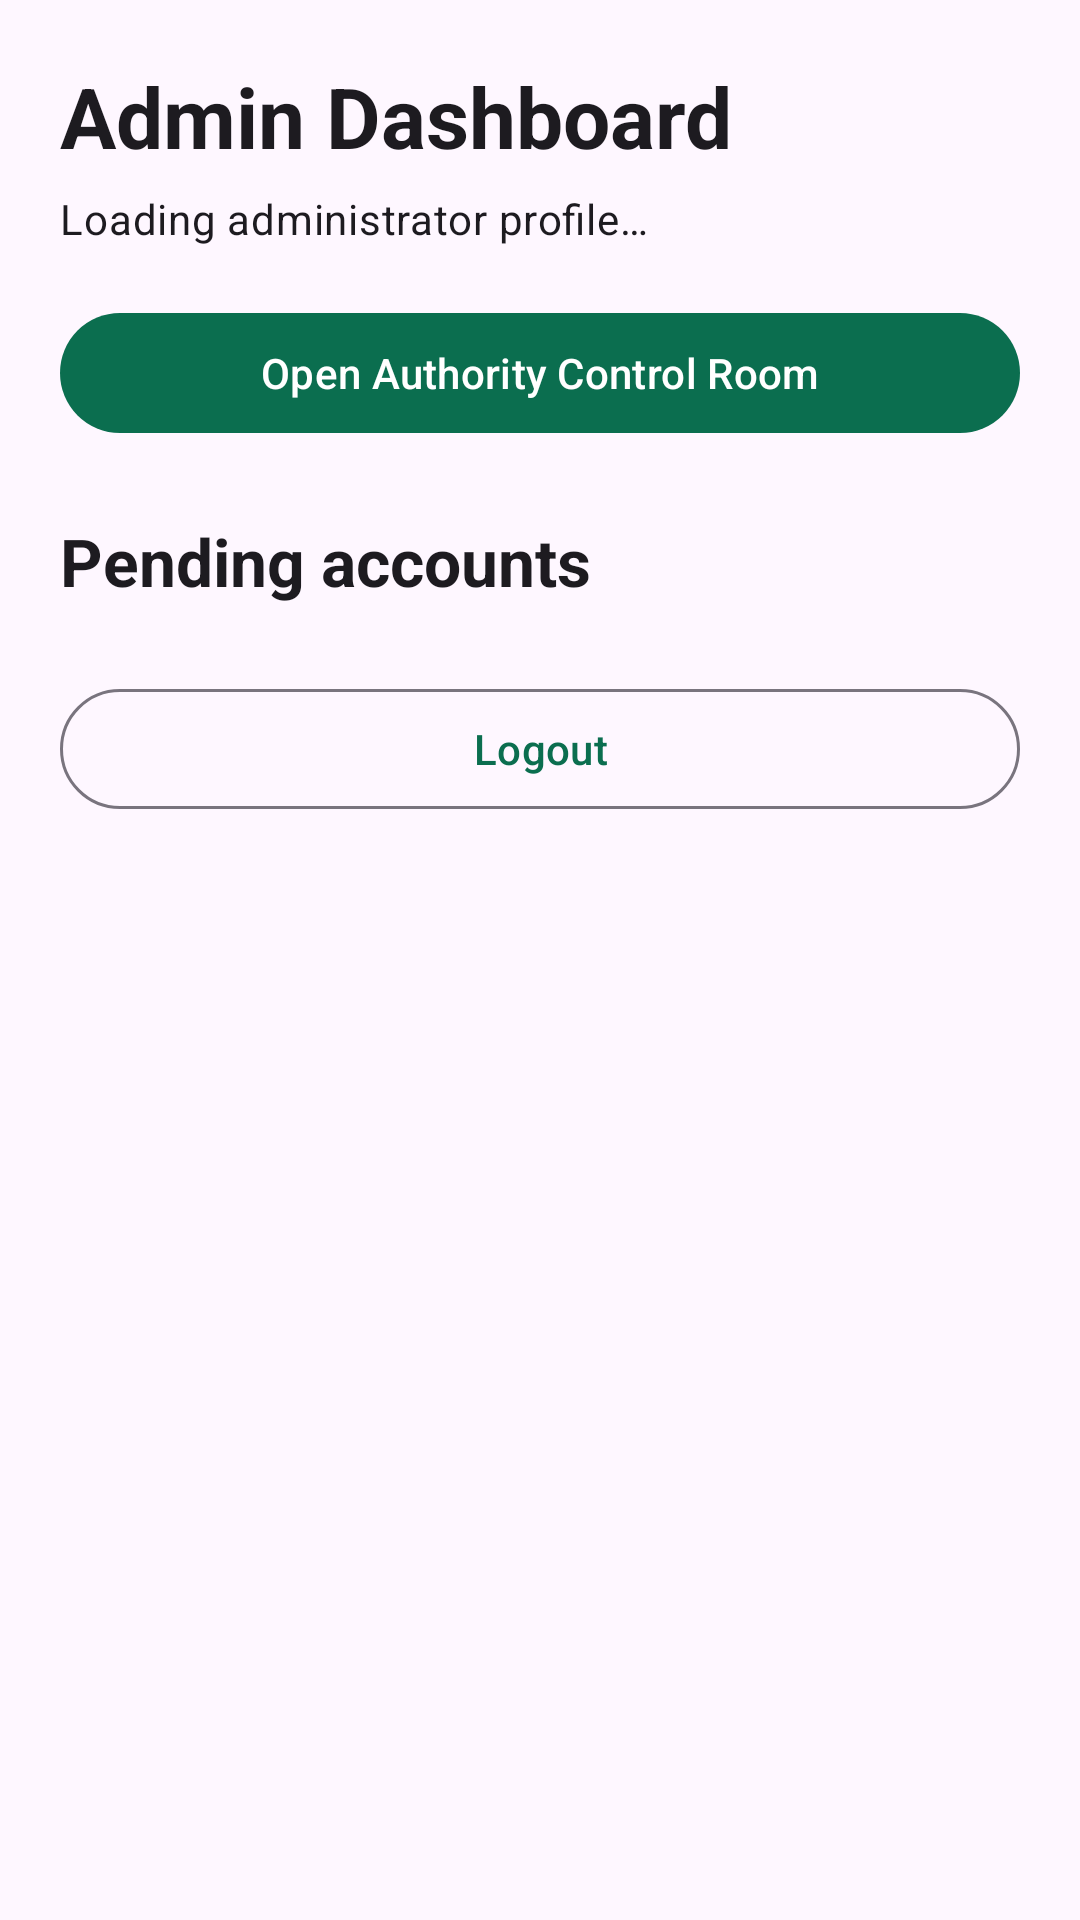

Reconstruct the res/layout file that produces this screen, plus the resources it refers to.
<!-- AndroidManifest.xml: application theme Theme.Nirapod -->
<!-- res/layout/fragment_admin.xml -->
<?xml version="1.0" encoding="utf-8"?>
<ScrollView
    xmlns:android="http://schemas.android.com/apk/res/android"
    xmlns:app="http://schemas.android.com/apk/res-auto"
    android:layout_width="match_parent"
    android:layout_height="match_parent"
    android:fillViewport="true">

    <LinearLayout
        android:layout_width="match_parent"
        android:layout_height="wrap_content"
        android:orientation="vertical"
        android:padding="20dp">

        <TextView
            android:layout_width="match_parent"
            android:layout_height="wrap_content"
            android:text="Admin Dashboard"
            android:textAppearance="?attr/textAppearanceHeadlineMedium"
            android:textStyle="bold" />

        <TextView
            android:id="@+id/tvAdminIdentity"
            android:layout_width="match_parent"
            android:layout_height="wrap_content"
            android:layout_marginTop="6dp"
            android:text="Loading administrator profile…"
            android:textAppearance="?attr/textAppearanceBodyMedium" />

        <com.google.android.material.button.MaterialButton
            android:id="@+id/btnOpenAuthorityRoom"
            android:layout_width="match_parent"
            android:layout_height="wrap_content"
            android:layout_marginTop="18dp"
            android:text="Open Authority Control Room" />

        <TextView
            android:layout_width="match_parent"
            android:layout_height="wrap_content"
            android:layout_marginTop="24dp"
            android:text="Pending accounts"
            android:textAppearance="?attr/textAppearanceTitleLarge"
            android:textStyle="bold" />

        <TextView
            android:id="@+id/tvEmpty"
            android:layout_width="match_parent"
            android:layout_height="wrap_content"
            android:layout_marginTop="12dp"
            android:text="No pending Authority or Admin accounts."
            android:textAppearance="?attr/textAppearanceBodyMedium"
            android:visibility="gone" />

        <LinearLayout
            android:id="@+id/pendingUsersContainer"
            android:layout_width="match_parent"
            android:layout_height="wrap_content"
            android:orientation="vertical" />

        <ProgressBar
            android:id="@+id/progress"
            android:layout_width="wrap_content"
            android:layout_height="wrap_content"
            android:layout_gravity="center_horizontal"
            android:layout_marginTop="18dp"
            android:visibility="gone" />

        <com.google.android.material.button.MaterialButton
            android:id="@+id/btnLogout"
            style="@style/Widget.Material3.Button.OutlinedButton"
            android:layout_width="match_parent"
            android:layout_height="wrap_content"
            android:layout_marginTop="24dp"
            android:text="Logout" />

    </LinearLayout>
</ScrollView>
<!-- resources referenced by this layout -->
<resources>
  <style name="Theme.Nirapod" parent="Theme.Material3.DayNight.NoActionBar">
          <item name="colorPrimary">@color/primary</item>
          <item name="colorOnPrimary">@color/on_primary</item>
          <item name="colorPrimaryContainer">@color/primary_container</item>
          <item name="colorOnPrimaryContainer">@color/on_primary_container</item>
          <item name="colorSecondary">@color/secondary</item>
          <item name="android:colorAccent">@color/primary</item>
          <item name="android:statusBarColor">@color/primary</item>
          <item name="android:navigationBarColor">@color/surface</item>
          <item name="android:windowLightStatusBar">false</item>
      </style>
  <color name="primary">#0B6E4F</color>
  <color name="on_primary">#FFFFFF</color>
  <color name="primary_container">#A8F2D2</color>
  <color name="on_primary_container">#002117</color>
  <color name="secondary">#4F635A</color>
  <color name="surface">#FBFDF9</color>
</resources>
